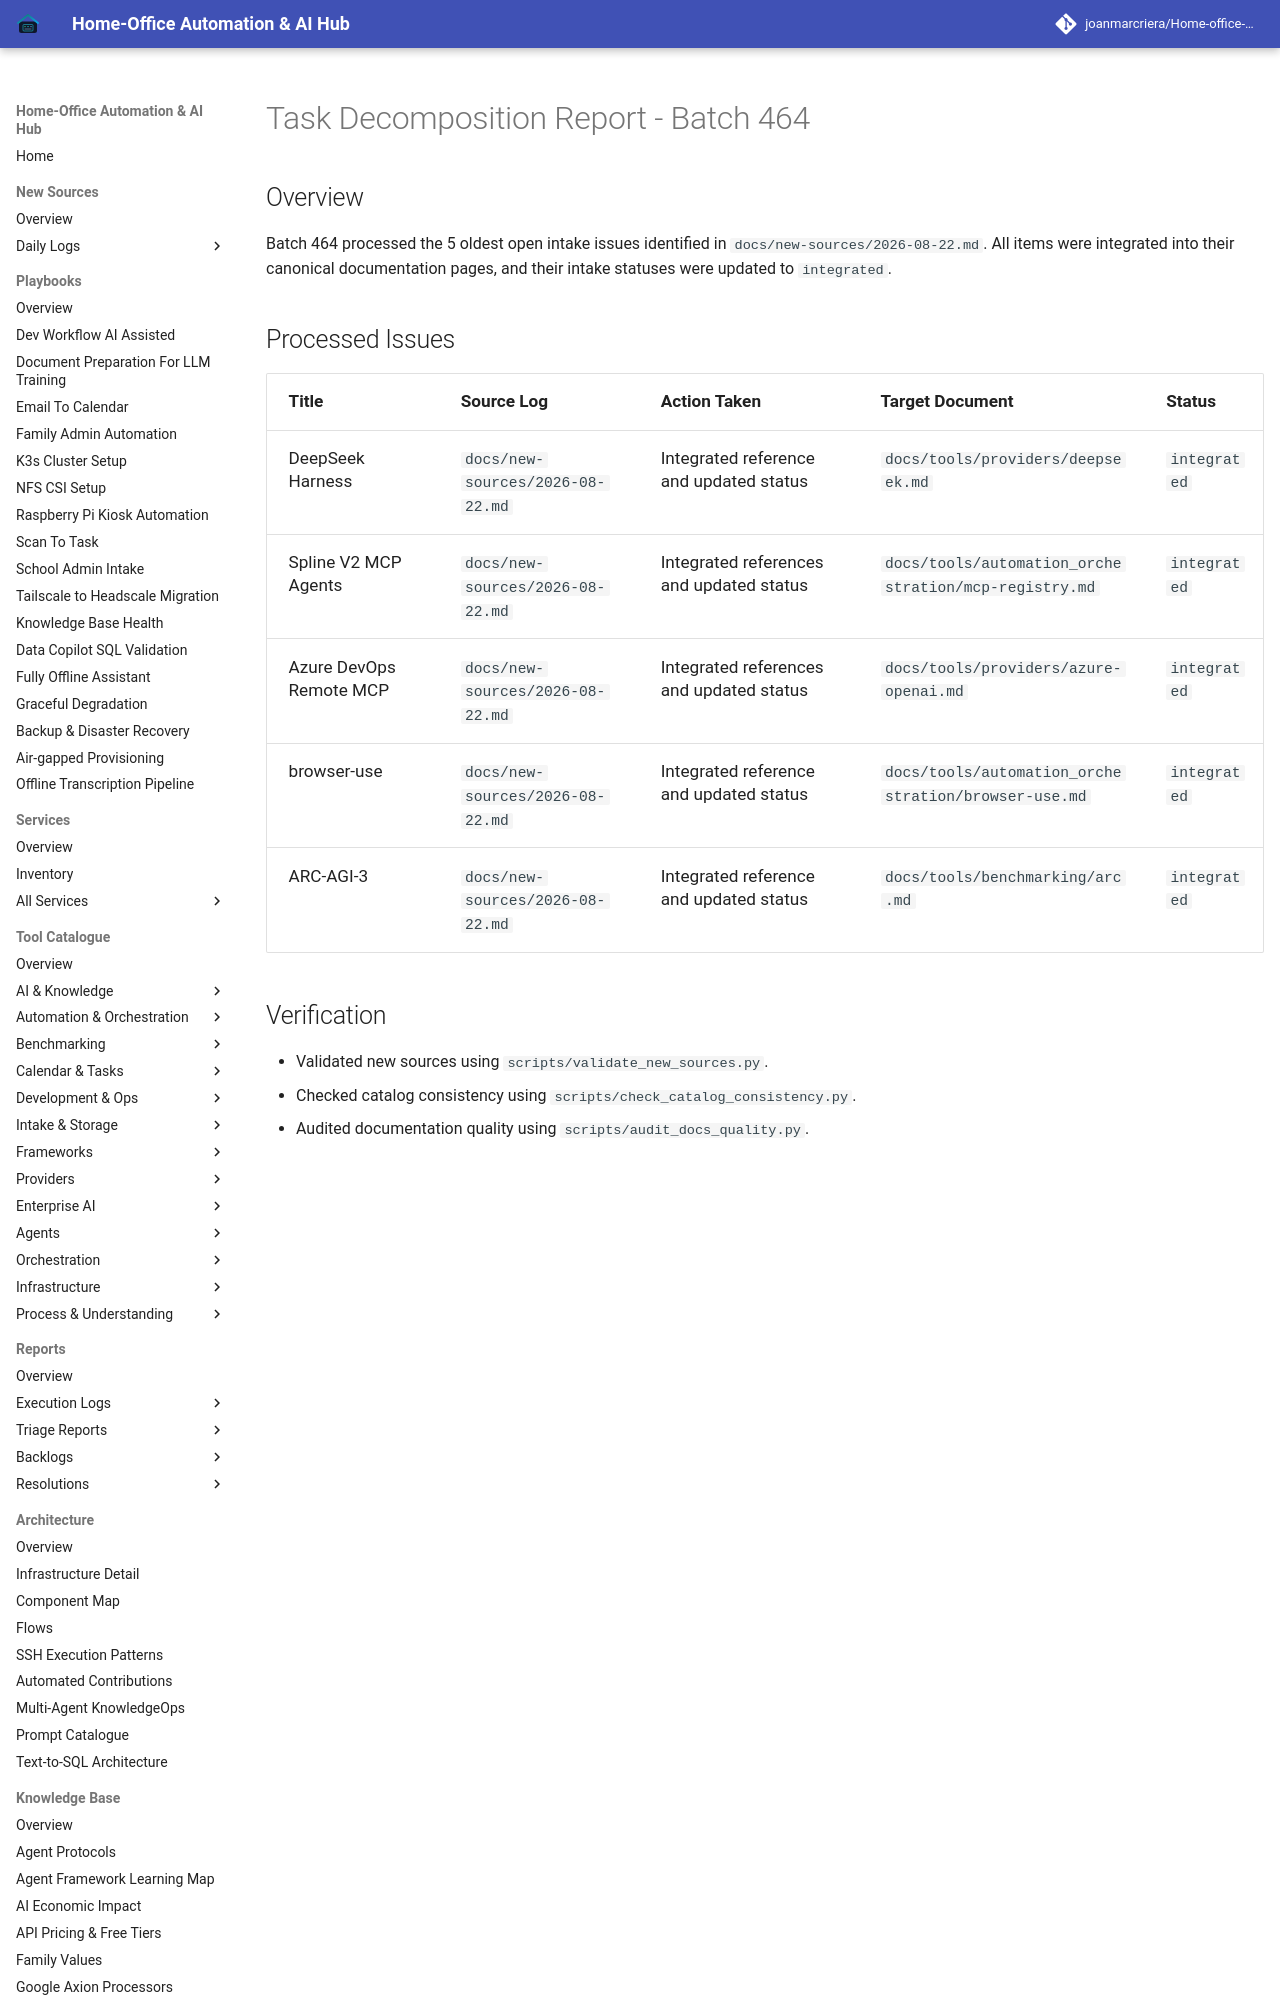

repository: joanmarcriera/Home-office-automations · page: reports/task-decomposition-batch-464/index.html · generator: mkdocs

# Task Decomposition Report - Batch 464

## Overview
Batch 464 processed the 5 oldest open intake issues identified in `docs/new-sources/2026-08-22.md`. All items were integrated into their canonical documentation pages, and their intake statuses were updated to `integrated`.
